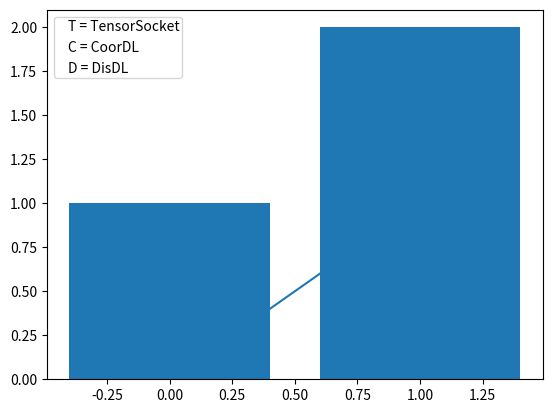

The matplotlib source for this figure:
import matplotlib.pyplot as plt
from matplotlib.lines import Line2D

# Create custom handles using invisible lines (for spacing purposes) and labels
handle_t = Line2D([0], [0], color="none", label="T = TensorSocket")  # Invisible handle
handle_c = Line2D([0], [0], color="none", label="C = CoorDL")        # Invisible handle
handle_d = Line2D([0], [0], color="none", label="D = DisDL")          # Invisible handle

# Create a plot to show the legend
fig, ax = plt.subplots()

# Add some plot elements (just for the context)
ax.plot([0, 1], [0, 1], label="Line Plot")
ax.bar([0, 1], [1, 2], label="Bar Plot")

# Manually define the handles and labels for the legend
handles = [handle_t, handle_c, handle_d]
labels = ["T = TensorSocket", "C = CoorDL", "D = DisDL"]

# Display the legend with text-only handles
ax.legend(
    handles=handles, 
    labels=labels, 
    loc="upper left", 
    fontsize=10,
    handlelength=0,  # Set handle length to 0 to remove extra space
    handleheight=0,  # Set handle height to 0 to remove the empty space
    borderpad=0.2,   # Adjust border padding for compactness
    columnspacing=1  # Adjust the spacing between legend columns
)

# Show the plot
plt.show()
